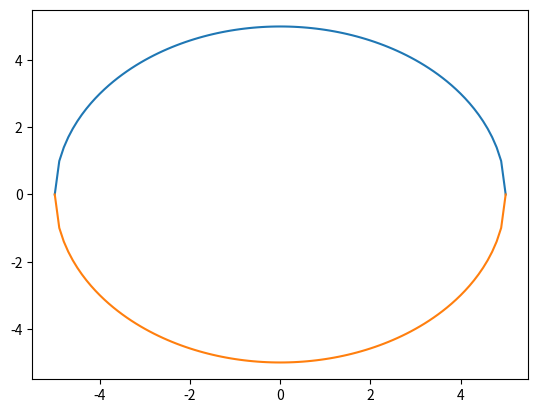

Reproduce this figure in Python.
import matplotlib.pyplot as plt
import numpy as np

x = np.arange(-5,5.1,0.1)
y = np.sqrt(25-x**2)
plt.plot(x,y)
plt.plot(x,-y)
plt.show()
